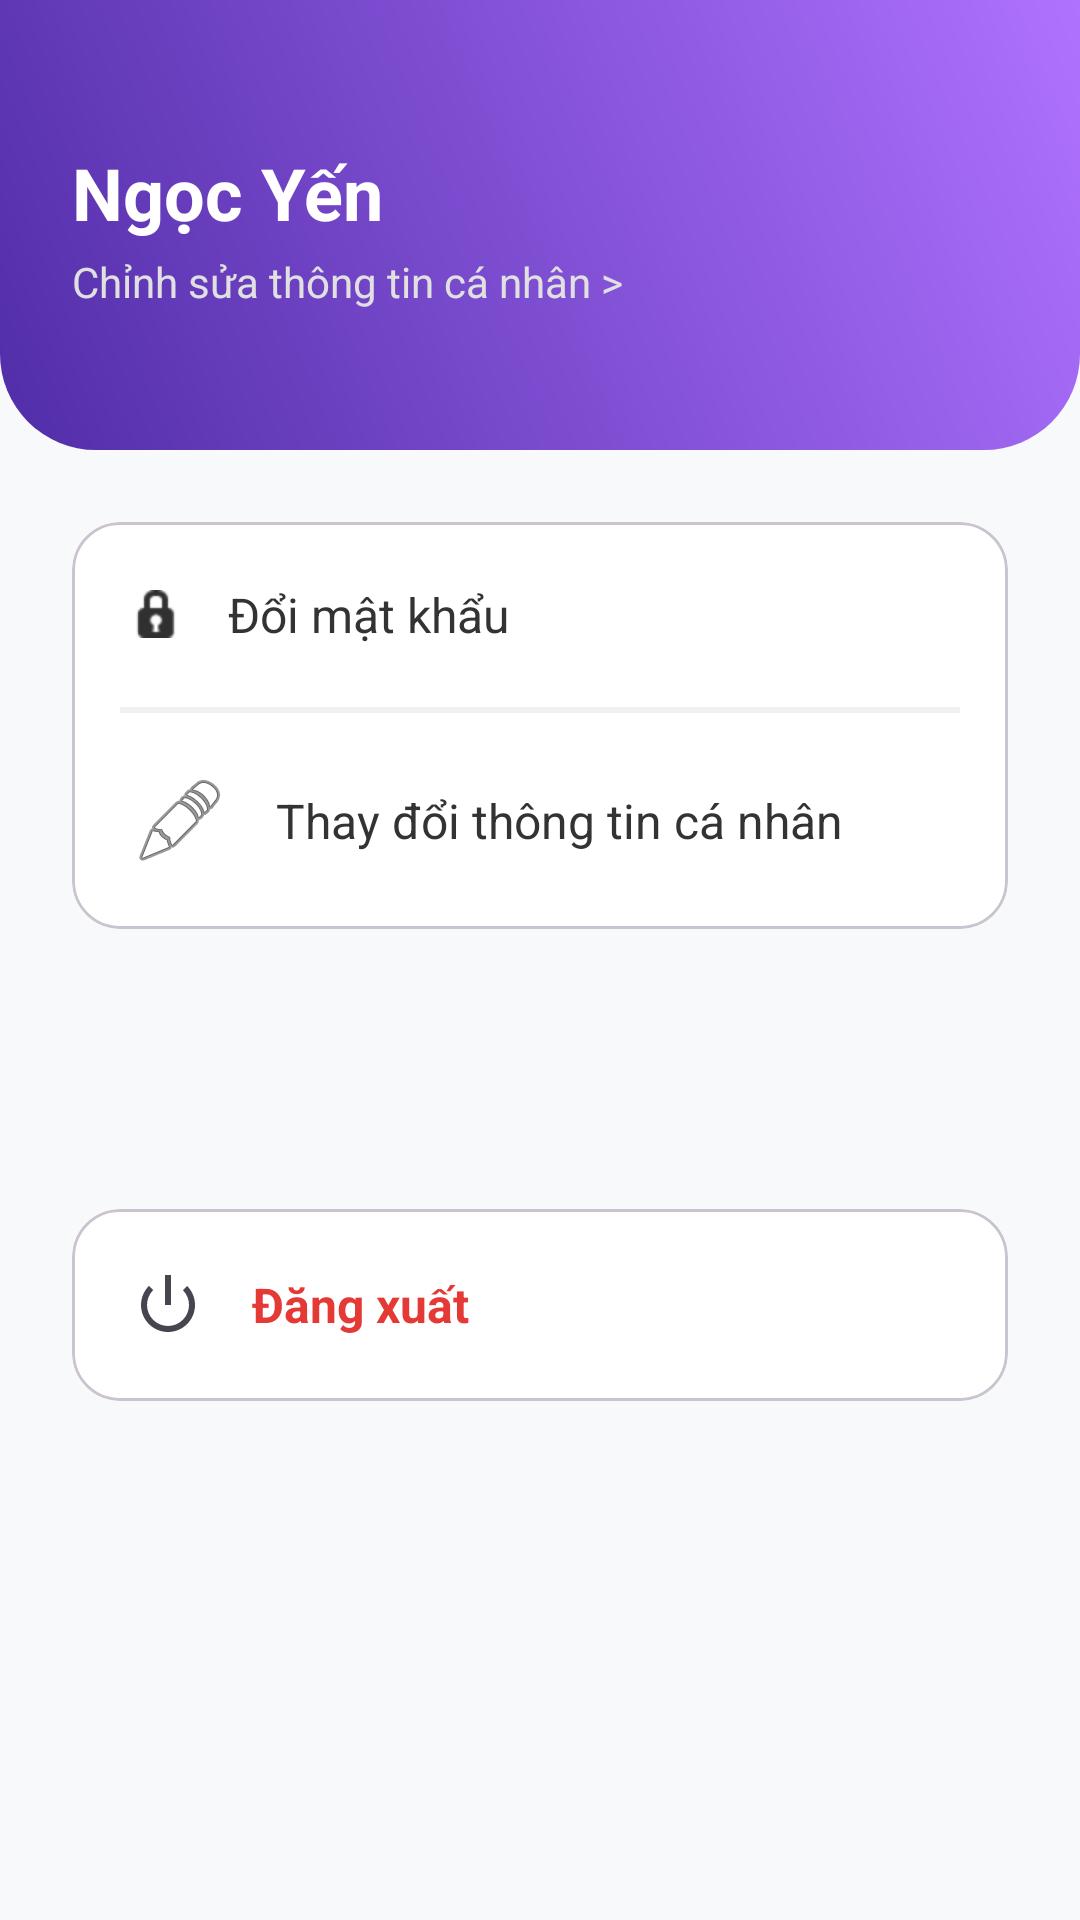

This screen was rendered from an Android layout file. Write that file and the resources it references.
<!-- AndroidManifest.xml: application theme Theme.Flightbookingapp -->
<!-- res/layout/fragment_profile.xml -->
<?xml version="1.0" encoding="utf-8"?>
<androidx.core.widget.NestedScrollView xmlns:android="http://schemas.android.com/apk/res/android"
    xmlns:app="http://schemas.android.com/apk/res-auto"
    android:layout_width="match_parent"
    android:layout_height="match_parent"
    android:background="#F8F9FA"
    android:fillViewport="true">

    <androidx.constraintlayout.widget.ConstraintLayout
        android:layout_width="match_parent"
        android:layout_height="wrap_content"
        android:paddingBottom="80dp">

        <View
            android:id="@+id/headerBg"
            android:layout_width="match_parent"
            android:layout_height="150dp"
            android:background="@drawable/bg_profile_header"
            app:layout_constraintTop_toTopOf="parent" />














        <TextView
            android:id="@+id/tvName"
            android:layout_width="wrap_content"
            android:layout_height="wrap_content"
            android:layout_marginStart="24dp"
            android:layout_marginTop="48dp"
            android:text="Ngọc Yến"
            android:textColor="#FFFFFF"
            android:textSize="24sp"
            android:textStyle="bold"
            app:layout_constraintStart_toStartOf="parent"
            app:layout_constraintTop_toTopOf="parent" />

        <TextView
            android:id="@+id/tvEditSubtitle"
            android:layout_width="wrap_content"
            android:layout_height="wrap_content"
            android:layout_marginTop="4dp"
            android:text="Chỉnh sửa thông tin cá nhân >"
            android:textColor="#E0E0E0"
            android:textSize="14sp"
            app:layout_constraintStart_toStartOf="@id/tvName"
            app:layout_constraintTop_toBottomOf="@id/tvName" />

        <com.google.android.material.card.MaterialCardView
            android:id="@+id/cardMenu1"
            android:layout_width="match_parent"
            android:layout_height="wrap_content"
            android:layout_marginHorizontal="24dp"
            android:layout_marginTop="24dp"
            app:cardBackgroundColor="#FFFFFF"
            app:cardCornerRadius="16dp"
            app:cardElevation="0dp"
            app:layout_constraintTop_toBottomOf="@id/headerBg">

            <LinearLayout
                android:layout_width="match_parent"
                android:layout_height="wrap_content"
                android:orientation="vertical">

                <TextView
                    android:id="@+id/menuChangePassword"
                    android:layout_width="match_parent"
                    android:layout_height="wrap_content"
                    android:background="?attr/selectableItemBackground"
                    android:drawableStart="@android:drawable/ic_secure"
                    android:drawablePadding="16dp"
                    android:gravity="center_vertical"
                    android:padding="20dp"
                    android:text="Đổi mật khẩu"
                    android:textColor="#333333"
                    android:textSize="16sp" />

                <View android:layout_width="match_parent" android:layout_height="1dp" android:background="#F0F0F0" android:layout_marginHorizontal="16dp"/>















                <View android:layout_width="match_parent" android:layout_height="1dp" android:background="#F0F0F0" android:layout_marginHorizontal="16dp"/>

                <TextView
                    android:id="@+id/menuChangeProfileInfo"
                    android:layout_width="match_parent"
                    android:layout_height="wrap_content"
                    android:background="?attr/selectableItemBackground"
                    android:drawableStart="@android:drawable/ic_menu_edit"
                    android:drawablePadding="16dp"
                    android:gravity="center_vertical"
                    android:padding="20dp"
                    android:text="Thay đổi thông tin cá nhân"
                    android:textColor="#333333"
                    android:textSize="16sp" />
            </LinearLayout>
        </com.google.android.material.card.MaterialCardView>

        <com.google.android.material.card.MaterialCardView
            android:id="@+id/cardLogout"
            android:layout_width="match_parent"
            android:layout_height="wrap_content"
            android:layout_marginHorizontal="24dp"
            android:layout_marginTop="24dp"
            android:layout_marginBottom="24dp"
            app:cardBackgroundColor="#FFFFFF"
            app:cardCornerRadius="16dp"
            app:cardElevation="0dp"
            app:layout_constraintTop_toBottomOf="@id/cardMenu1"
            app:layout_constraintBottom_toBottomOf="parent">

            <TextView
                android:id="@+id/menuLogout"
                android:layout_width="match_parent"
                android:layout_height="wrap_content"
                android:background="?attr/selectableItemBackground"
                android:drawableStart="@android:drawable/ic_lock_power_off"
                android:drawablePadding="16dp"
                android:gravity="center_vertical"
                android:padding="20dp"
                android:text="Đăng xuất"
                android:textColor="#E53935"
                android:textStyle="bold"
                android:textSize="16sp" />
        </com.google.android.material.card.MaterialCardView>

    </androidx.constraintlayout.widget.ConstraintLayout>
</androidx.core.widget.NestedScrollView>
<!-- resources referenced by this layout -->
<resources>
  <!-- drawable bg_profile_header (drawable) -->
  <?xml version="1.0" encoding="utf-8"?>
  <shape xmlns:android="http://schemas.android.com/apk/res/android"
      android:shape="rectangle">
  
      <gradient
          android:startColor="#512DA8"   android:endColor="#AF72FF"     android:type="linear"
          android:angle="45" />          <corners
      android:bottomLeftRadius="32dp"
      android:bottomRightRadius="32dp" />
  
  </shape>
  <style name="Theme.Flightbookingapp" parent="Base.Theme.Flightbookingapp" />
  <style name="Base.Theme.Flightbookingapp" parent="Theme.Material3.DayNight.NoActionBar">
          
          
      </style>
</resources>
